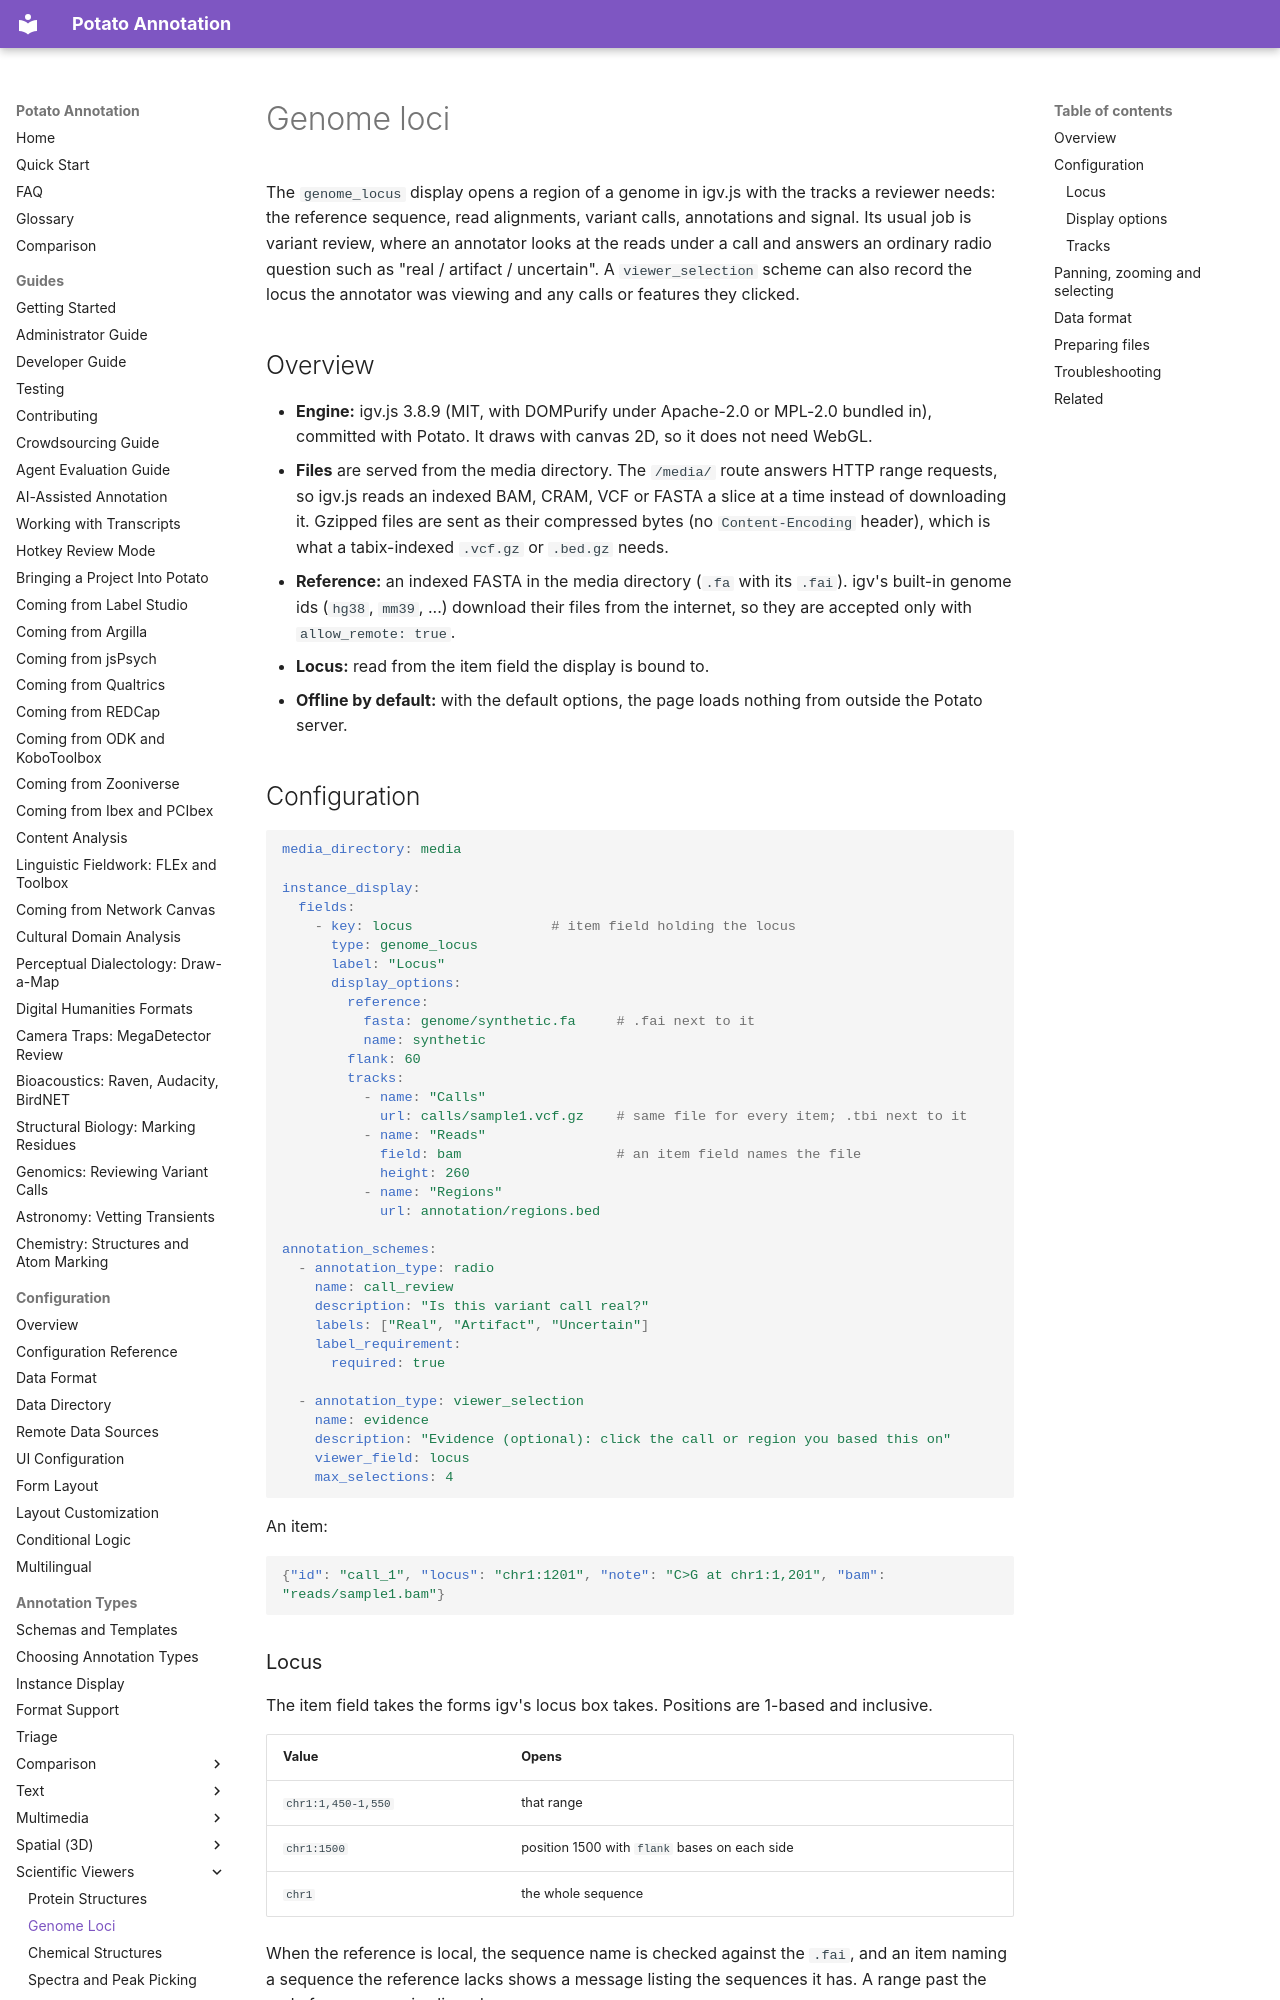

repository: davidjurgens/potato · page: annotation-types/science/genome_loci/index.html · generator: mkdocs

# Genome loci

The `genome_locus` display opens a region of a genome in igv.js with the tracks a reviewer needs: the reference sequence, read alignments, variant calls, annotations and signal. Its usual job is variant review, where an annotator looks at the reads under a call and answers an ordinary radio question such as "real / artifact / uncertain". A `viewer_selection` scheme can also record the locus the annotator was viewing and any calls or features they clicked.

## Overview

- **Engine:** igv.js 3.8.9 (MIT, with DOMPurify under Apache-2.0 or MPL-2.0 bundled in), committed with Potato. It draws with canvas 2D, so it does not need WebGL.
- **Files** are served from the media directory. The `/media/` route answers HTTP range requests, so igv.js reads an indexed BAM, CRAM, VCF or FASTA a slice at a time instead of downloading it. Gzipped files are sent as their compressed bytes (no `Content-Encoding` header), which is what a tabix-indexed `.vcf.gz` or `.bed.gz` needs.
- **Reference:** an indexed FASTA in the media directory (`.fa` with its `.fai`). igv's built-in genome ids (`hg38`, `mm39`, ...) download their files from the internet, so they are accepted only with `allow_remote: true`.
- **Locus:** read from the item field the display is bound to.
- **Offline by default:** with the default options, the page loads nothing from outside the Potato server.
